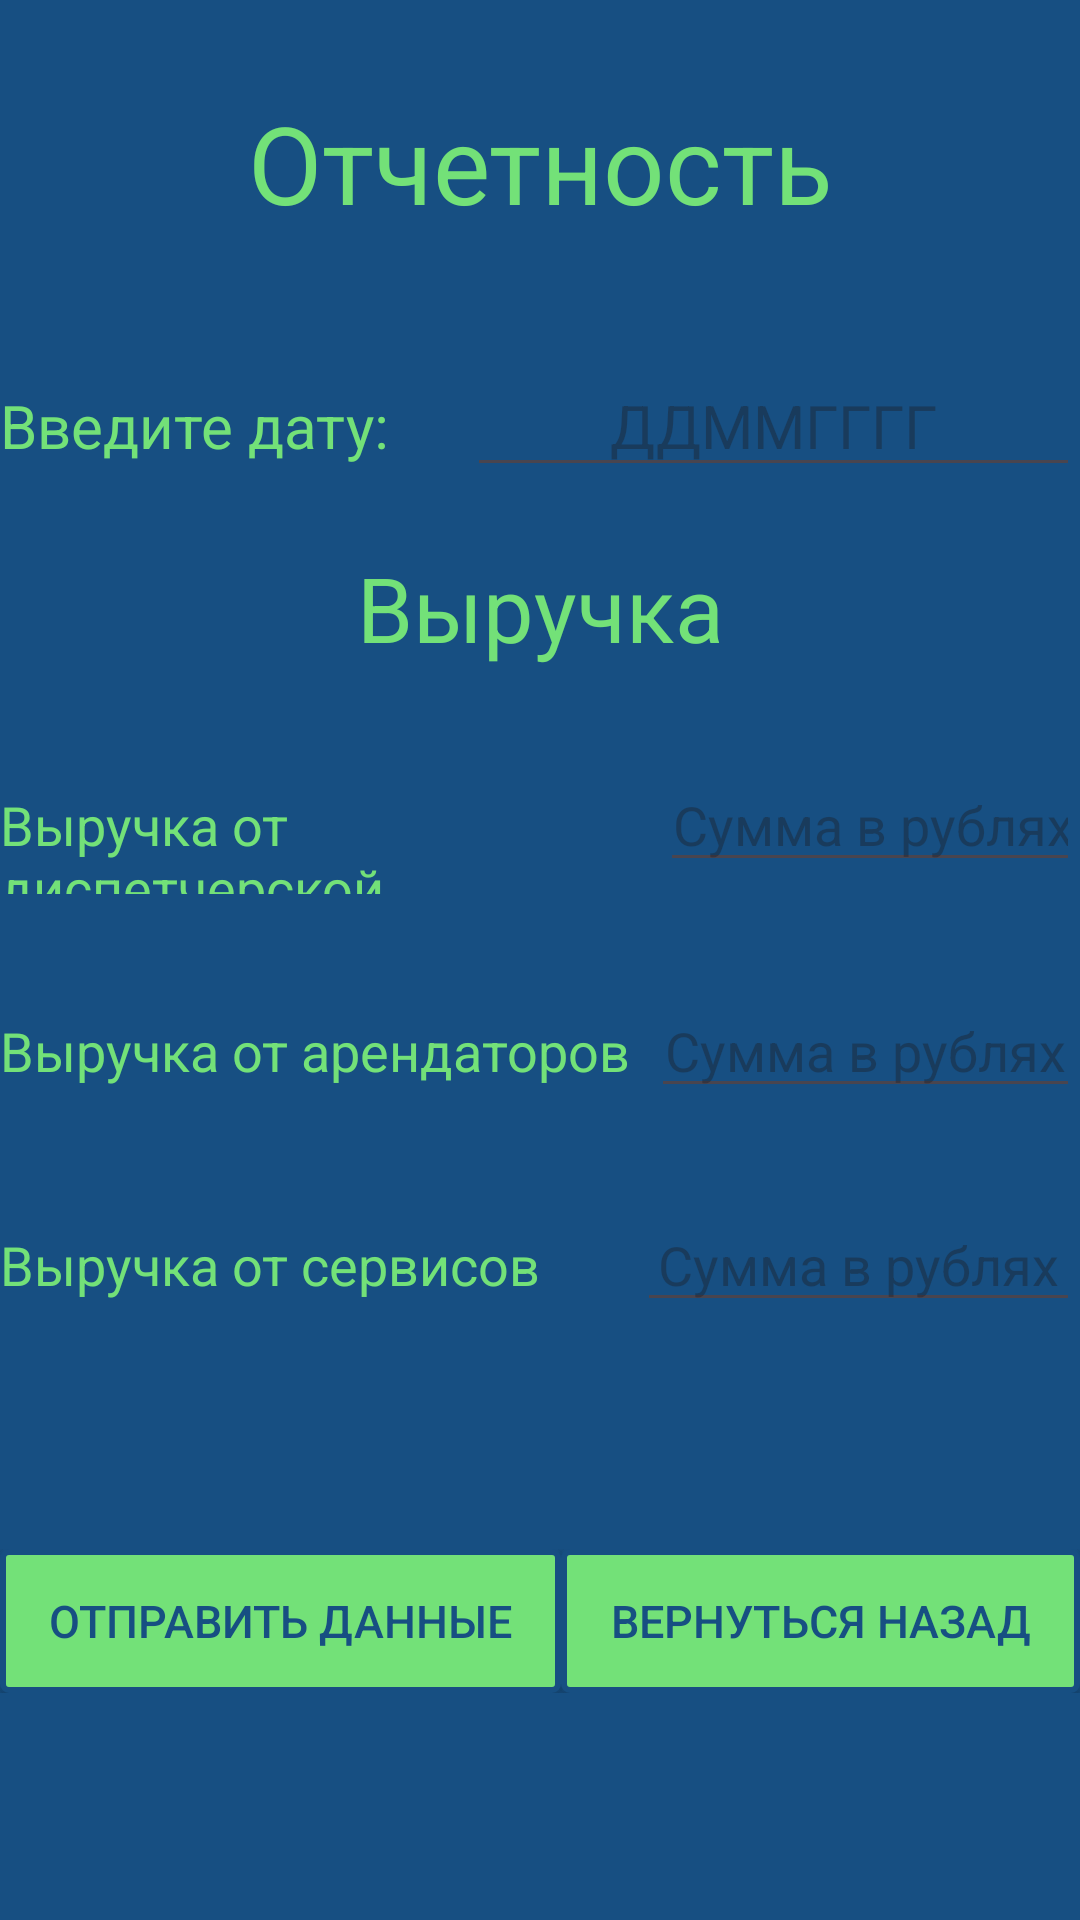

Produce the Android XML layout that renders to this screen, including the resource entries it uses.
<!-- AndroidManifest.xml: application theme Theme.FinalAirport -->
<!-- res/layout/activity_accountant.xml -->
<?xml version="1.0" encoding="utf-8"?>
<androidx.constraintlayout.widget.ConstraintLayout xmlns:android="http://schemas.android.com/apk/res/android"
    xmlns:app="http://schemas.android.com/apk/res-auto"
    xmlns:tools="http://schemas.android.com/tools"
    android:id="@+id/main"
    android:layout_width="match_parent"
    android:layout_height="match_parent"
    tools:context=".AccountantActivity"
    android:background="@color/accountant_background_color">

    <TextView
        android:id="@+id/nameTV"
        android:layout_width="match_parent"
        android:layout_height="wrap_content"
        android:gravity="center"
        android:text="Отчетность"
        android:textSize="36sp"
        android:textColor="@color/accountant_stroke_color"
        android:layout_marginTop="30sp"
        app:layout_constraintEnd_toEndOf="parent"
        app:layout_constraintStart_toStartOf="parent"
        app:layout_constraintTop_toTopOf="parent" />

    <LinearLayout
        android:id="@+id/firstLineLL"
        android:layout_width="match_parent"
        android:layout_height="wrap_content"
        android:layout_marginTop="40sp"
        android:weightSum="1.3"
        app:layout_constraintEnd_toEndOf="parent"
        app:layout_constraintStart_toStartOf="parent"
        app:layout_constraintTop_toBottomOf="@+id/nameTV"
        android:orientation="horizontal"
        >

        <TextView
            android:id="@+id/dataTV"
            android:layout_width="wrap_content"
            android:layout_height="wrap_content"
            android:text="Введите дату:"
            android:textSize="20sp"
            android:textColor="@color/accountant_stroke_color"
            android:layout_weight="0.3"
            />

        <EditText
            android:id="@+id/dateET"
            android:layout_width="wrap_content"
            android:layout_height="wrap_content"
            android:hint="ДДММГГГГ"
            android:inputType="date"
            android:textSize="20sp"
            android:textColor="@color/accountant_stroke_color"
            android:layout_weight="1"
            android:gravity="center"
            />

    </LinearLayout>


    <LinearLayout
        android:id="@+id/secondLineLL"
        android:layout_width="match_parent"
        android:layout_height="wrap_content"
        app:layout_constraintTop_toBottomOf="@id/firstLineLL"
        app:layout_constraintEnd_toEndOf="parent"
        app:layout_constraintStart_toStartOf="parent"
        android:layout_marginTop="20sp"
        android:orientation="horizontal"
        >

        <TextView
            android:layout_width="match_parent"
            android:layout_height="wrap_content"
            android:text="Выручка"
            android:textColor="@color/accountant_stroke_color"
            android:textSize="30sp"
            android:gravity="center"
            />

    </LinearLayout>

    <LinearLayout
        android:id="@+id/thirdLineLL"
        android:layout_width="match_parent"
        android:layout_height="wrap_content"
        android:weightSum="2"
        android:layout_marginTop="30sp"
        app:layout_constraintTop_toBottomOf="@id/secondLineLL"
        app:layout_constraintEnd_toEndOf="parent"
        app:layout_constraintStart_toStartOf="parent"
        android:orientation="horizontal">

        <TextView
            android:id="@+id/dispatcherIncomeTV"
            android:layout_width="wrap_content"
            android:layout_height="wrap_content"
            android:text="Выручка от диспетчерской"
            android:textColor="@color/accountant_stroke_color"
            android:textSize="18sp"
            android:layout_weight="1.7"
            />

        <EditText
            android:id="@+id/dispatcherIncomeET"
            android:layout_width="wrap_content"
            android:layout_height="wrap_content"
            android:inputType="numberDecimal"
            android:textColor="@color/accountant_stroke_color"
            android:textSize="18sp"
            android:layout_weight="0.3"
            android:gravity="center"
            android:hint="Сумма в рублях"/>


    </LinearLayout>


    <LinearLayout
        android:id="@+id/fourthLineLL"
        android:layout_width="match_parent"
        android:layout_height="wrap_content"
        android:weightSum="2"
        android:layout_marginTop="30sp"
        app:layout_constraintTop_toBottomOf="@id/thirdLineLL"
        app:layout_constraintEnd_toEndOf="parent"
        app:layout_constraintStart_toStartOf="parent"
        android:orientation="horizontal">

        <TextView
            android:id="@+id/rentIncomeTV"
            android:layout_width="wrap_content"
            android:layout_height="wrap_content"
            android:text="Выручка от арендаторов"
            android:textColor="@color/accountant_stroke_color"
            android:textSize="18sp"
            android:layout_weight="1.7"
            />

        <EditText
            android:id="@+id/rentIncomeET"
            android:layout_width="wrap_content"
            android:layout_height="wrap_content"
            android:inputType="numberDecimal"
            android:textColor="@color/accountant_stroke_color"
            android:textSize="18sp"
            android:layout_weight="0.3"
            android:gravity="center"
            android:hint="Сумма в рублях"/>


    </LinearLayout>

    <LinearLayout
        android:id="@+id/fifthLineLL"
        android:layout_width="match_parent"
        android:layout_height="wrap_content"
        android:weightSum="2"
        android:layout_marginTop="30sp"
        app:layout_constraintTop_toBottomOf="@id/fourthLineLL"
        app:layout_constraintEnd_toEndOf="parent"
        app:layout_constraintStart_toStartOf="parent"
        android:orientation="horizontal">

        <TextView
            android:id="@+id/planesIncomeTV"
            android:layout_width="wrap_content"
            android:layout_height="wrap_content"
            android:text="Выручка от сервисов"
            android:textColor="@color/accountant_stroke_color"
            android:textSize="18sp"
            android:layout_weight="1.7"
            />

        <EditText
            android:id="@+id/planesIncomeET"
            android:layout_width="wrap_content"
            android:layout_height="wrap_content"
            android:inputType="numberDecimal"
            android:textColor="@color/accountant_stroke_color"
            android:textSize="18sp"
            android:layout_weight="0.3"
            android:gravity="center"
            android:hint="Сумма в рублях"/>

    </LinearLayout>

    <LinearLayout
        android:layout_width="match_parent"
        android:layout_height="wrap_content"
        android:orientation="horizontal"
        android:weightSum="2"
        app:layout_constraintBottom_toBottomOf="parent"
        app:layout_constraintEnd_toEndOf="parent"
        app:layout_constraintStart_toStartOf="parent"
        app:layout_constraintTop_toBottomOf="@+id/fifthLineLL">

        <android.widget.Button
            android:id="@+id/sendDataBTN"
            android:layout_width="wrap_content"
            android:layout_height="wrap_content"
            android:text="Отправить данные"
            android:textSize="15sp"
            android:layout_weight="1"
            android:textColor="@color/accountant_background_color"
            android:background="@drawable/accountant_btn"
            />

        <android.widget.Button
            android:id="@+id/returnBTN"
            android:layout_width="wrap_content"
            android:layout_height="wrap_content"
            android:text="Вернуться назад"
            android:textSize="15sp"
            android:layout_weight="1"
            android:textColor="@color/accountant_background_color"
            android:background="@drawable/accountant_btn"
            />

    </LinearLayout>




</androidx.constraintlayout.widget.ConstraintLayout>
<!-- resources referenced by this layout -->
<resources>
  <color name="accountant_background_color">#174F82</color>
  <color name="accountant_stroke_color">#73E178</color>
  <!-- drawable accountant_btn (drawable) -->
  <?xml version="1.0" encoding="utf-8"?>
  <ripple xmlns:android="http://schemas.android.com/apk/res/android"
      xmlns:tools="http://schemas.android.com/tools"
      android:color="@color/register_btn_ripple"
      tools:targetApi="lollipop">
  
      <item>
          <shape android:shape="rectangle">
              <solid android:color="@color/send_accountant_data_color"/>
              <stroke android:color="@color/send_accountant_stroke_color" android:width="2sp"/>
              <corners android:radius="2sp"/>
          </shape>
      </item>
  
  </ripple>
  <style name="Theme.FinalAirport" parent="Base.Theme.FinalAirport" />
  <color name="register_btn_ripple">#1f7d3b</color>
  <color name="send_accountant_data_color">#73E178</color>
  <color name="send_accountant_stroke_color">#174F82</color>
  <style name="Base.Theme.FinalAirport" parent="Theme.Material3.DayNight.NoActionBar">
          
          
          <item name="android:windowFullscreen">true</item>
      </style>
</resources>
